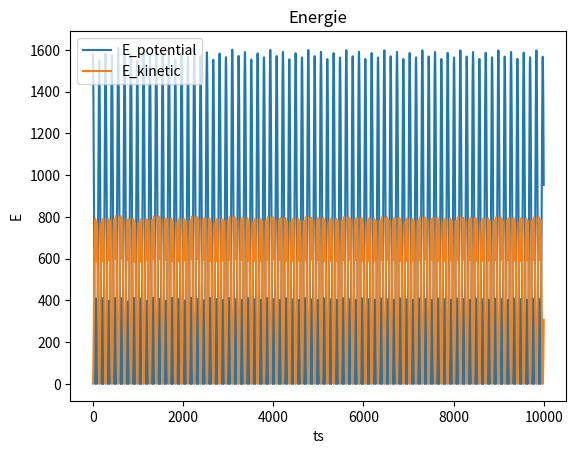

Source code (Python):
import numpy as np
import math
import matplotlib.pyplot as plt

# Constants
L0 = 0.9572
KB = 450.0

D = 0.001
DT = 0.001

TEMPINIT = 5

# Function to calculate the distance between two points
def distance(x, y):
    return math.sqrt( x**2 + y**2)

# Function to calculate the total energy
def energie(x, y):
    return KB*(distance(x, y) - L0)**2


# Function to calculate the gradient
def gradient(x, y):
    dx = -(energie(x+D, y) - energie(x-D, y)) / (2*D)
    dy = -(energie(x, y+D) - energie(x, y-D)) / (2*D)
    return (dx, dy)

if __name__ == '__main__':
    # Initial positions
    x_prev = 2.0
    y_prev = 2.0
    
    dx_init, dy_init = gradient(x_prev, y_prev)

    x = x_prev + (TEMPINIT**.5 * DT) + (0.5 * dx_init * DT**2)
    y = y_prev + (TEMPINIT**.5 * DT) + (0.5 * dy_init * DT**2)

    Epot = []
    Ekinx = []
    Ekiny = []

    # Minimization loop
    for i in range(10000):
        # Update position

        dx, dy = gradient(x, y)

        x_new = (2 * x) - x_prev + (DT**2 * dx)
        y_new = (2 * y) - y_prev + (DT**2 * dy)

        vx = (x_new - x_prev) / (2 * DT)
        vy = (y_new - y_prev) / (2 * DT)

        Epot.append(energie(x, y))
        Ekinx.append(.5 * vx**2)
        Ekiny.append(.5 * vy**2)

        x_prev = x
        x = x_new

        y_prev = y
        y = y_new
    
    plt.figure()
    plt.xlabel('ts')
    plt.ylabel('E')
    plt.title('Energie')
    plt.plot(range(len(Epot)), Epot, label="E_potential")
    plt.plot(range(len(Ekinx)), Ekinx, label="E_kinetic")
    plt.legend(loc="upper left")
